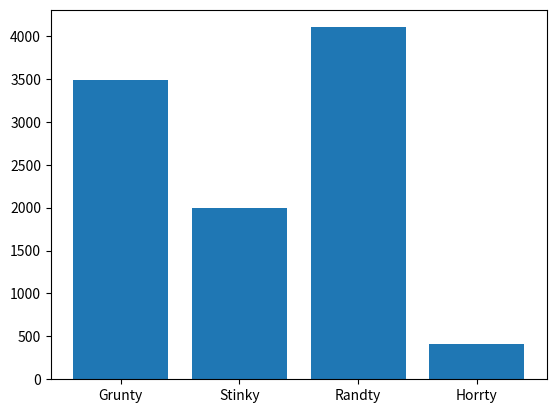

Write Python code to recreate this figure.
# TO DO
# Pause to follow combat?
# Print some stats.


# [redacted]
#       part of http://ThePythonGameBook.com
#       licence: gpl, see http://www.gnu.org/licenses/gpl-3.0.txt

import random
import matplotlib.pyplot as plt
# import numpy as np
from collections import Counter


intro = """
---- Introduction -------
Trois gobelins, Grunty, Stinky, et Horrty jouent au jeu (ici revisité)
du combat au Dé Gobelin.

Les règles sont très simples. Chaque gobelin lance un dé, et est
autorisé à frapper avec un gourdin sur la tête d'un autre gobelin,
choisi au hasard, autant de fois que le nombre de points sur son
dé l'indique. Ça s'appelle un dégât.

Chaque gobelin ayant un nombre de points de vie (combien de dégats il
peut encaisser) le dernier gobelin debout sera le vainqueur.

Notez qu'un dé dans une grotte de gobelins est fabriqué en os, et n'a pas
six faces comme le dé que vous pourriez connaître.
Chaque dé a une valeur minimale (nombre de points) et maximale, propre
a chaque gobelin.

Ce jeu n'est jamais vraiment devenu populaire en dehors des sociétés des
grottes gobelines, il se pourrait même que ce soit la raison principale
de l'extinction des gobelins.\n"""


# FUNCTIONS _________________________________________________________________
def create_gobelin(name):
    gobelin = [name,
               random.choice(range(min_hitpoints, max_hitpoints)),
               random.choice(range(min_damage_min, max_damage_min)),
               random.choice(range(min_damage_max, max_damage_max))]
    return gobelin


def damage_by(gobelin):
    '''
    Return random damage between min and max damage for a given Gobelin
    '''
    return random.randint(gobelin[2], gobelin[3])


def random_gobelin_hit(gobelins, gobelin):
    """
    Return the index of a random gobelin who's hit by gobelin.

    It is assumed gobelin will not hit itself.
    """
    gobelin_to_hit = list(range(len(gobelins)))
    gobelin_to_hit.remove(gobelin)
    return random.choice(gobelin_to_hit)


def handle_hitpoints(gobelins, gobelin, gobelin_hit, comments):
    '''
    Module to adjust hitpoints of the gobelin_hit by gobelin.

    Since life cannot be negative, adjust to zero if result is negative.

    If gobelin down, remove it from gobelins
    '''
    damage = damage_by(gobelin)
    gobelins[gobelin_hit][1] -= damage

    if gobelins[gobelin_hit][1] < 0:
        gobelins[gobelin_hit][1] = 0

    if comments:
        print("{0} hits {1} for {2} damage. {1} has {3} hp left.".
              format(gobelin[0], gobelins[gobelin_hit][0], damage,
                     gobelins[gobelin_hit][1]))

    if gobelins[gobelin_hit][1] == 0:
        if comments:
            print("{0} falls in combat after {1} rounds".
                  format(gobelins[gobelin_hit][0], combatround))
        gobelins.remove(gobelins[gobelin_hit])


def run_game(comments=False):
    '''
    Return the winner and number of combatround
    '''
    # VARIABLES _____________________________________________________________
    gobelins = [["Stinky", stinky_hitpoints, stinky_min_damage,
                 stinky_max_damage],
                ["Grunty", grunty_hitpoints, grunty_min_damage,
                 grunty_max_damage],
                ["Horrty", horrty_hitpoints, horrty_min_damage,
                 horrty_max_damage]]

    gobelins.append(create_gobelin("Randty"))

    # gobelins = [create_gobelin(name) for name in gobelins_name]

    combatround = 0  # le mot "round" est un mot-cle reserve a Python

    # INIT GAME _____________________________________________________________
    random.shuffle(gobelins)
    if comments:
        print(intro)
        for gobelin in gobelins:
            print("{0} has {1} hitpoints.".format(gobelin[0], gobelin[1]))

    # MAIN LOOP _____________________________________________________________
    while len(gobelins) > 1:
        combatround += 1
        if comments:
            print(" ----- combat round {0} -------".format(combatround))

        for i, gobelin in enumerate(gobelins):

            gobelin_hit = random_gobelin_hit(gobelins, i)

            handle_hitpoints(gobelins, gobelin, gobelin_hit, comments)
    # END GAME ______________________________________________________________
    if comments:
        print("==================================")
        print("The combat ends after %i rounds" % combatround)
        print(gobelins[0][0] + " is the winner !")
    return(gobelins[0][0], combatround)


# GLOBALS ___________________________________________________________________
# # définition de Grunty et Stinky. Notez que les variables sont en minuscules
stinky_hitpoints = 50  # Stinky est faible
grunty_hitpoints = 60  # Grunty est fort
horrty_hitpoints = 40

stinky_min_damage = 3  # Stinky fait de meilleurs degats au minimum
stinky_max_damage = 5  # mais pas beaucoup de degats au maximum

grunty_min_damage = 1  # Grunty fait tres peu de degats au minimum
grunty_max_damage = 6  # mais plus de degats au maximum

horrty_min_damage = 2
horrty_max_damage = 5

# Gobelin Population characteristics:
min_hitpoints = 1
max_hitpoints = 101

min_damage_min = 1
max_damage_min = 5

min_damage_max = 5
max_damage_max = 9

# gobelins_name = ["Grunty", "Stinky", "Horrty"]


# ANALYSIS __________________________________________________________________
victories = []  # gobelins victories frequency

for rep in range(10000):
    (winner, combatround) = run_game()
    victories.append(winner)

# shows the frequency of wins for each gobelin
victories = Counter(victories)
plt.bar(range(len(victories)), victories.values())
plt.xticks(range(len(victories)), victories.keys())
plt.show()

# we see that Grunty is obviouly the majority of time the winner.


# given a gobelin population, which gobelin characteristic will win the most
# and which one will loose the most?
#
# 1st define a gobelin population:
#   How many individuals: 100, 1000, 10000?
#   Stick this as given popululation (export data to file than read file)
# 2ns generate a SINGLE random gobelin:
#   which carac makes it win over the other gobelins?


# how can the population would mutate towards the most frequent winner?
